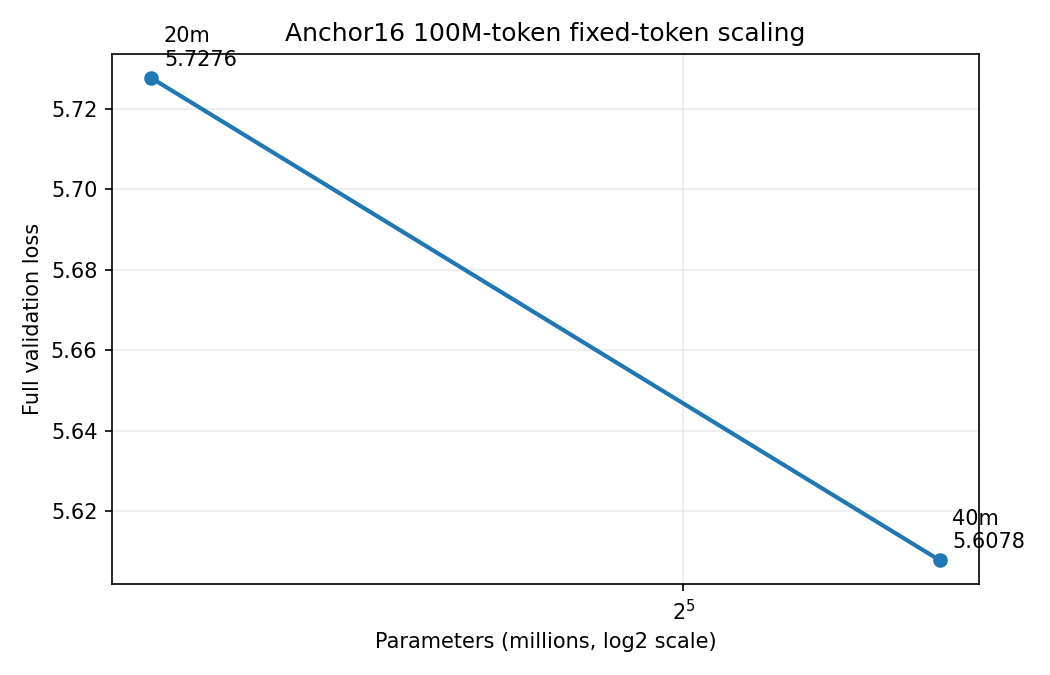

The file beside this chart, header and first rows:
label, path, params, tokens, val_loss, perplexity, pure_train_tok_per_sec, pure_train_time_seconds, peak_vram_mb, step_time_median_ms
20m, artifacts\benchmark_runs\language\langua…, 20034967, 100004880, 5.728, 307.2, 53298, 1876, 3775, 144.7
40m, artifacts\benchmark_runs\language\langua…, 40100417, 100004880, 5.608, 272.5, 87344, 1145, 3976, 62.98
